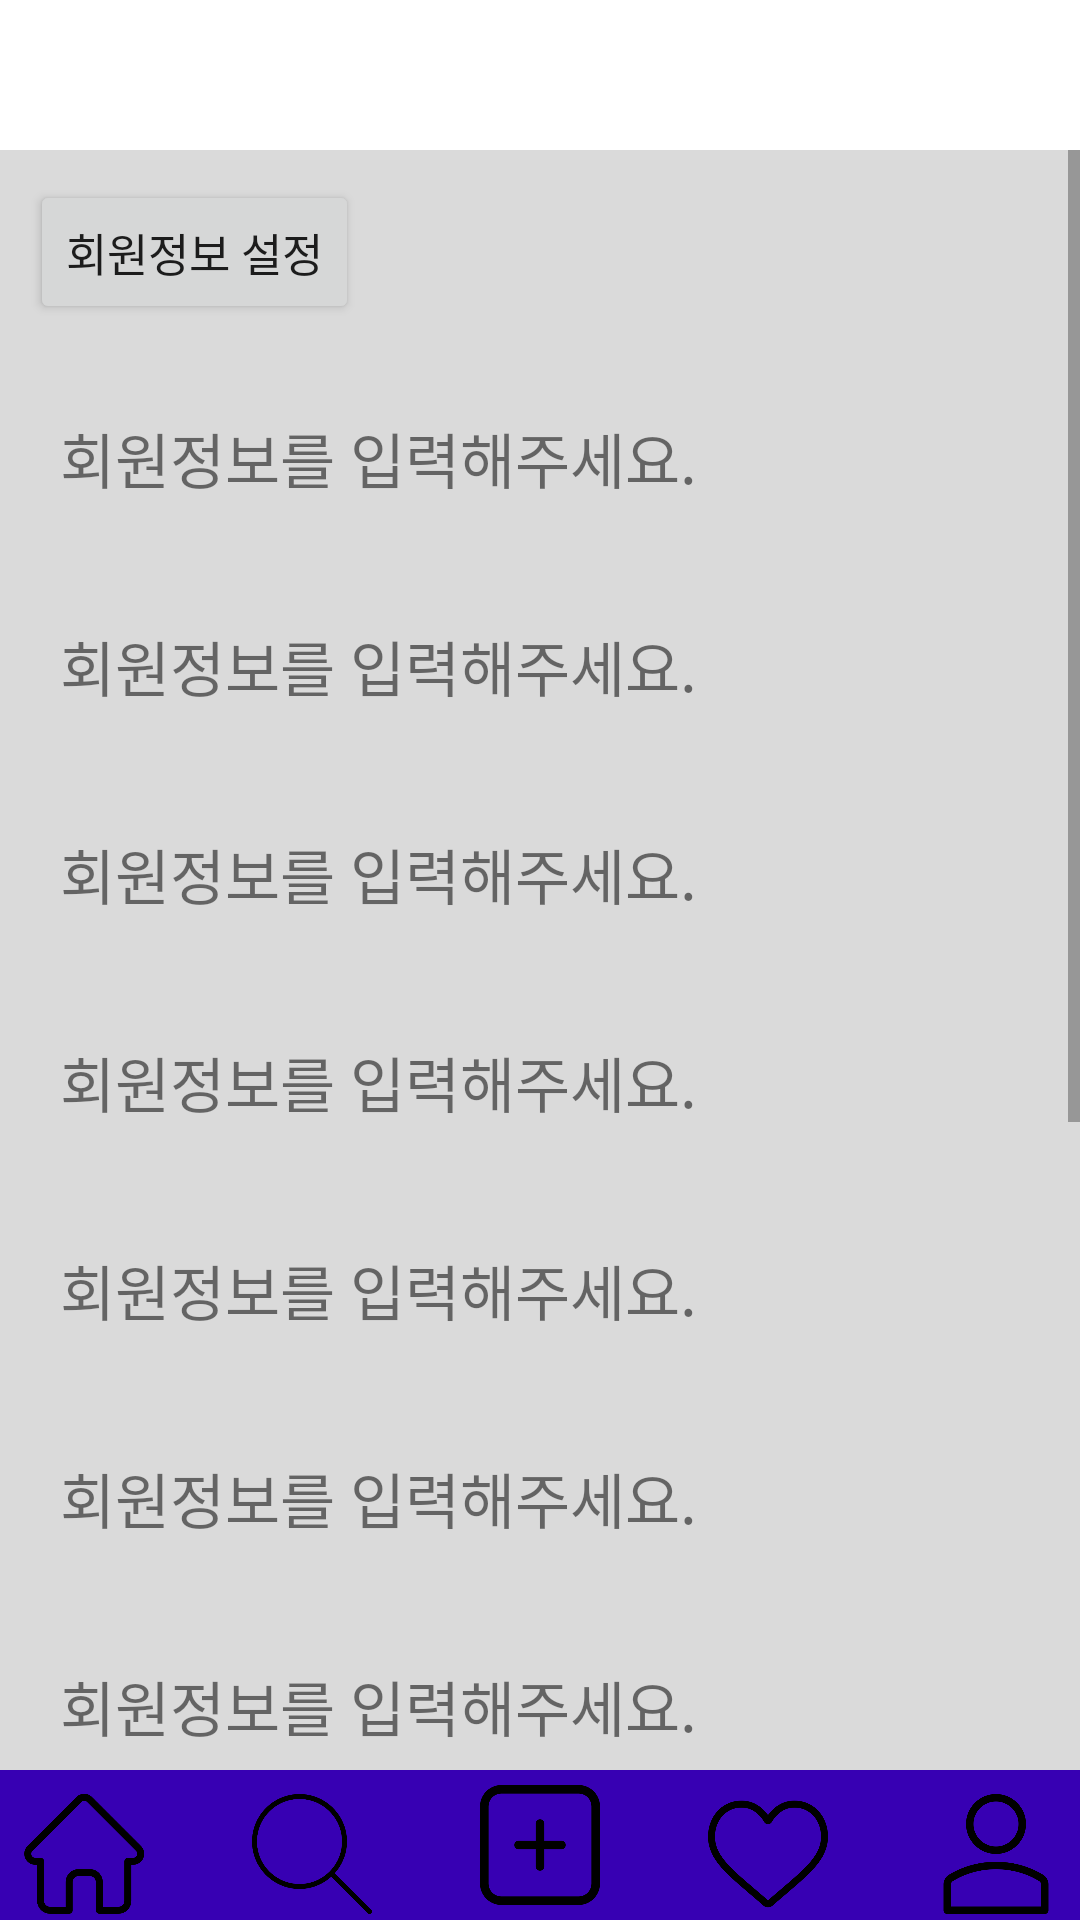

This screen was rendered from an Android layout file. Write that file and the resources it references.
<!-- AndroidManifest.xml: application theme AppTheme -->
<!-- res/layout/sunjung_main1.xml -->
<?xml version="1.0" encoding="utf-8"?>
<LinearLayout xmlns:android="http://schemas.android.com/apk/res/android"
    xmlns:app="http://schemas.android.com/apk/res-auto"
    android:orientation="vertical"
    android:layout_width="match_parent"
    android:layout_height="match_parent">
    <LinearLayout
        android:layout_width="match_parent"
        android:layout_height="50dp"/>
    <ScrollView

        android:layout_width="match_parent"
        android:layout_weight="1"
        android:layout_height="wrap_content">

        <LinearLayout

            android:layout_width="match_parent"
            android:layout_height="wrap_content"
            android:orientation="vertical"
            android:background="#dadada">
            <Button
                android:layout_width="wrap_content"
                android:layout_height="wrap_content"
                android:text = "회원정보 설정"
                android:textSize="15dp"
                android:layout_margin="10dp"
                android:id="@+id/memberifosetting"/>
            <TextView
                android:layout_width="match_parent"
                android:layout_height="wrap_content"
                android:text = "회원정보를 입력해주세요."
                android:textSize="20dp"
                android:layout_margin="20dp"
                android:id = "@+id/textaram1"
                />
            <TextView
                android:layout_width="match_parent"
                android:layout_height="wrap_content"
                android:text = "회원정보를 입력해주세요."
                android:textSize="20dp"
                android:layout_margin="20dp"/>
            <TextView
                android:layout_width="match_parent"
                android:layout_height="wrap_content"
                android:text = "회원정보를 입력해주세요."
                android:textSize="20dp"
                android:layout_margin="20dp"/>
            <TextView
                android:layout_width="match_parent"
                android:layout_height="wrap_content"
                android:text = "회원정보를 입력해주세요."
                android:textSize="20dp"
                android:layout_margin="20dp"/>
            <TextView
                android:layout_width="match_parent"
                android:layout_height="wrap_content"
                android:text = "회원정보를 입력해주세요."
                android:textSize="20dp"
                android:layout_margin="20dp"/>
            <TextView
                android:layout_width="match_parent"
                android:layout_height="wrap_content"
                android:text = "회원정보를 입력해주세요."
                android:textSize="20dp"
                android:layout_margin="20dp"/>
            <TextView
                android:layout_width="match_parent"
                android:layout_height="wrap_content"
                android:text = "회원정보를 입력해주세요."
                android:textSize="20dp"
                android:layout_margin="20dp"/>
            <TextView
                android:layout_width="match_parent"
                android:layout_height="wrap_content"
                android:text = "회원정보를 입력해주세요."
                android:textSize="20dp"
                android:layout_margin="20dp"/>
            <TextView
                android:layout_width="match_parent"
                android:layout_height="wrap_content"
                android:text = "회원정보를 입력해주세요."
                android:textSize="20dp"
                android:layout_margin="20dp"/>
            <TextView
                android:layout_width="match_parent"
                android:layout_height="wrap_content"
                android:text = "회원정보를 입력해주세요."
                android:textSize="20dp"
                android:layout_margin="20dp"/>
            <TextView
                android:layout_width="match_parent"
                android:layout_height="wrap_content"
                android:text = "회원정보를 입력해주세요."
                android:textSize="20dp"
                android:layout_margin="20dp"/>
            <TextView
                android:layout_width="match_parent"
                android:layout_height="wrap_content"
                android:text = "회원정보를 입력해주세요."
                android:textSize="20dp"
                android:layout_margin="20dp"/>


        </LinearLayout>

    </ScrollView>

<androidx.constraintlayout.widget.ConstraintLayout
android:layout_width="match_parent"
android:layout_height="50dp"
android:background="@color/colorPrimaryDark">

<ToggleButton
    android:id="@+id/toggleButton1"
    android:layout_width="40dp"
    android:layout_height="40dp"
    android:layout_marginStart="8dp"
    android:layout_marginLeft="8dp"
    android:layout_marginTop="8dp"
    android:layout_marginEnd="8dp"
    android:layout_marginRight="8dp"
    android:layout_marginBottom="8dp"
    android:background="@drawable/homebutton"
    android:text="ToggleButton"
    android:textOff=""
    android:textOn=""
    app:layout_constraintBottom_toBottomOf="parent"
    app:layout_constraintEnd_toEndOf="parent"
    app:layout_constraintHorizontal_bias="0"
    app:layout_constraintStart_toStartOf="parent"
    app:layout_constraintTop_toTopOf="parent"
    app:layout_constraintVertical_bias="0.0" />
<ToggleButton
    android:id="@+id/toggleButton2"
    android:layout_width="40dp"
    android:layout_height="40dp"
    android:layout_marginStart="8dp"
    android:layout_marginLeft="8dp"
    android:layout_marginTop="8dp"
    android:layout_marginEnd="8dp"
    android:layout_marginRight="8dp"
    android:layout_marginBottom="8dp"
    android:background="@drawable/searchbutton"
    android:text="ToggleButton"
    android:textOff=""
    android:textOn=""
    app:layout_constraintBottom_toBottomOf="parent"
    app:layout_constraintEnd_toEndOf="parent"
    app:layout_constraintHorizontal_bias="0.25"
    app:layout_constraintStart_toStartOf="parent"
    app:layout_constraintTop_toTopOf="parent"
    app:layout_constraintVertical_bias="0" />

<ToggleButton
    android:id="@+id/toggleButton3"
    android:layout_width="40dp"
    android:layout_height="40dp"
    android:layout_marginStart="8dp"
    android:layout_marginLeft="8dp"
    android:layout_marginTop="8dp"
    android:layout_marginEnd="8dp"
    android:layout_marginRight="8dp"
    android:layout_marginBottom="8dp"
    android:background="@drawable/addbutton"
    android:text="ToggleButton"
    android:textOff=""
    android:textOn=""
    app:layout_constraintBottom_toBottomOf="parent"
    app:layout_constraintEnd_toEndOf="parent"
    app:layout_constraintStart_toStartOf="parent"
    app:layout_constraintTop_toTopOf="parent"
    app:layout_constraintVertical_bias="0.5" />

<ToggleButton
    android:id="@+id/toggleButton4"
    android:layout_width="40dp"
    android:layout_height="40dp"
    android:layout_marginStart="8dp"
    android:layout_marginLeft="8dp"
    android:layout_marginTop="8dp"
    android:layout_marginEnd="8dp"
    android:layout_marginRight="8dp"
    android:layout_marginBottom="8dp"
    android:background="@drawable/heartbutton"
    android:text="ToggleButton"
    android:textOff=""
    android:textOn=""
    app:layout_constraintBottom_toBottomOf="parent"
    app:layout_constraintEnd_toEndOf="parent"
    app:layout_constraintHorizontal_bias="0.75"
    app:layout_constraintStart_toStartOf="parent"
    app:layout_constraintTop_toTopOf="parent"
    app:layout_constraintVertical_bias="0" />

<ToggleButton
    android:id="@+id/toggleButton5"
    android:layout_width="40dp"
    android:layout_height="40dp"
    android:layout_marginStart="8dp"
    android:layout_marginLeft="8dp"
    android:layout_marginTop="8dp"
    android:layout_marginEnd="8dp"
    android:layout_marginRight="8dp"
    android:layout_marginBottom="8dp"
    android:background="@drawable/userbutton"
    android:text="ToggleButton"
    android:textOff=""
    android:textOn=""
    app:layout_constraintBottom_toBottomOf="parent"
    app:layout_constraintEnd_toEndOf="parent"
    app:layout_constraintHorizontal_bias="1"
    app:layout_constraintStart_toStartOf="parent"
    app:layout_constraintTop_toTopOf="parent"
    app:layout_constraintVertical_bias="0" />

</androidx.constraintlayout.widget.ConstraintLayout>

    </LinearLayout>
<!-- resources referenced by this layout -->
<resources>
  <!-- drawable addbutton: png bitmap (drawable-v24, 6516 bytes) -->
  <!-- drawable heartbutton: png bitmap (drawable-v24, 10738 bytes) -->
  <!-- drawable homebutton: png bitmap (drawable-v24, 6700 bytes) -->
  <!-- drawable searchbutton: png bitmap (drawable-v24, 9602 bytes) -->
  <!-- drawable userbutton: png bitmap (drawable-v24, 9173 bytes) -->
  <!-- not gathered from this repository: default colours our renderer supplied (Android Studio template values) -->
  <color name="colorPrimaryDark">#FF3700B3</color>
</resources>
